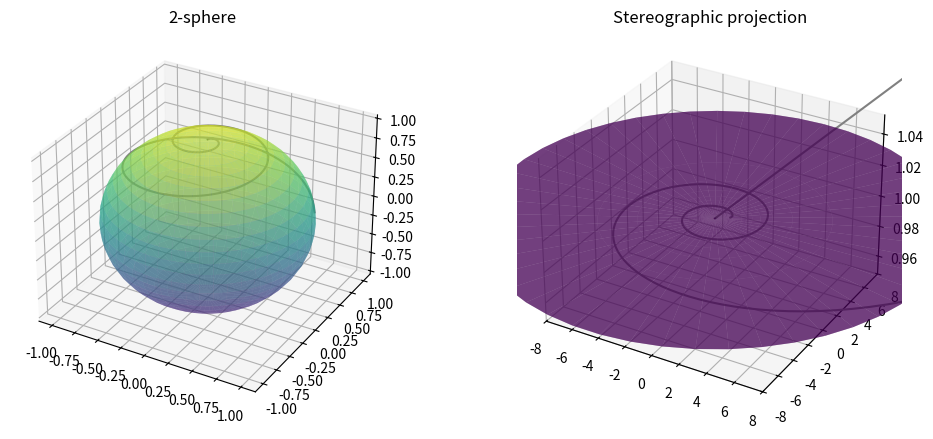

The script that saved this image:
# -*- coding: utf-8 -*-
"""
Created on Tue Mar 10 18:58:33 2020

@author: Robert
"""

#from mpl_toolkits import mplot3d

import os
import numpy as np
import matplotlib.pyplot as plt
from mpl_toolkits.mplot3d import axes3d


#mi_ruta = "C:/Users/Robert/Dropbox/Importantes_PisoCurro/Universitat/Profesor Asociado/GCOM"

os.getcwd()


"""
Ejemplo1
"""
"""
fig = plt.figure()
ax = plt.axes(projection='3d')
X, Y, Z = axes3d.get_test_data(0.05)
cset = ax.contour(X, Y, Z, 16, extend3d=True)
ax.clabel(cset, fontsize=9, inline=1)
plt.show()

Ejemplo2


def g(x, y):
    return np.sqrt(1-x ** 2 - y ** 2)

x = np.linspace(-1, 1, 30)
y = np.linspace(-1, 1, 30)

X, Y = np.meshgrid(x, y)
Z = g(X, Y)


fig = plt.figure()
ax = plt.axes(projection='3d')
ax.contour3D(X, Y, Z, 10, cmap='binary')
ax.contour3D(X, Y, -1*Z, 10, cmap='binary')
ax.set_xlabel('x')
ax.set_ylabel('y')
ax.set_zlabel('z')


Ejemplo3

fig = plt.figure()
ax = plt.axes(projection='3d')

t2 = np.linspace(1, 0, 100)
x2 = t2 * np.sin(20 * t2)
y2 = t2 * np.cos(20 * t2)
z2 = np.sqrt(1-x2**2-y2**2)

c2 = x2 + y2

ax.scatter(x2, y2, z2, c=c2)
ax.plot(x2, y2, z2, '-b')



2-sphere
"""

def proj(x,z,z0=1,alpha=1):
    z0 = z*0+z0
    eps = 1e-16
    x_trans = x/(abs(z0-z)**alpha+eps)
    return(x_trans)
    #Nótese que añadimos un épsilon para evitar dividi entre 0!!

def cerear(i,j):
    return max(1-i**2-j**2,0)

def apartado1():
    print("Apartado 1:\n")
    u = np.linspace(0, np.pi, 25)
    v = np.linspace(0, 2 * np.pi, 50)
    
    #Cambiamos de coordenadas polares a cartesianas
    x = np.outer(np.sin(u), np.sin(v))
    y = np.outer(np.sin(u), np.cos(v))
    z = np.outer(np.cos(u), np.ones_like(v))
    
    #Definimos una curva en la superficie de la esfera
    t2 = np.linspace(0, 1, 200)
    x2 = abs(t2) * np.sin(27 * t2/2)
    y2 = abs(t2) * np.cos(27 * t2/2)
    #z2 = np.sqrt(1-x2**2-y2**2)
    #Aseguramos no hacer raíces negativos
    z2 = np.array([np.sqrt(cerear(x2[i],y2[i])) for i in range(len(x2))])
    
    """
    2-esfera y su proyección estereográfica 
    """   
    
    fig = plt.figure(figsize=(12,12))
    fig.subplots_adjust(hspace=0.4, wspace=0.2)
    
    ax = fig.add_subplot(2, 2, 1, projection='3d')
    ax.plot_surface(x, y, z, rstride=1, cstride=1,alpha=0.5,
                    cmap='viridis', edgecolor='none')
    ax.plot(x2, y2, z2, '-b',c="gray")
    ax.set_title('2-sphere');
    #ax.text(0.5, 90, 'PCA-'+str(i), fontsize=18, ha='center')
    
    ax = fig.add_subplot(2, 2, 2, projection='3d')
    ax.set_xlim3d(-8,8)
    ax.set_ylim3d(-8,8)
    #ax.set_zlim3d(0,1000)
    ax.plot_surface(proj(x,z), proj(y,z), z*0+1, rstride=1, cstride=1,alpha=0.5,
                    cmap='viridis', edgecolor='none')
    ax.plot(proj(x2,z2), proj(y2,z2), 1, '-b',c="gray")
    ax.set_title('Stereographic projection');
    
    plt.show()
    #fig.savefig('C:/Users/Robert/Dropbox/Importantes_PisoCurro/Universitat/Profesor Asociado/GCOM/LaTeX/stereo2.png')   # save the figure to file
    plt.close(fig)
    
    
    

    
from matplotlib import animation
    #from mpl_toolkits.mplot3d.axes3d import Axes3D
    
def animate(t):
    xt = proj(x,z,z0)*(1-t)+x*t
    yt = proj(y,z,z0)*(1-t)+y*t
    zt = (z*0+z0)*(1-t) + z*t
    x2t = proj(x2,z2,z0)*(1-t)+x2*t
    y2t = proj(y2,z2,z0)*(1-t)+y2*t
    z2t = (z0)*(1-t)+z2*t
    
    ax = plt.axes(projection='3d')
    ax.set_zlim3d(-1,1)
    ax.plot_surface(xt, yt, zt, rstride=1, cstride=1,
                    cmap='viridis', edgecolor='none')
    ax.plot(x2t,y2t, z2t, '-b',c="gray")
    return ax,

def init():
    return animate(0),


def apartado2():
    """
    2-esfera proyectada - familia paramétrica - FORMA INCORRECTA
    """
    u = np.linspace(0, np.pi, 25)
    v = np.linspace(0, 2 * np.pi, 50)
    
    #Cambiamos de coordenadas polares a cartesianas
    x = np.outer(np.sin(u), np.sin(v))
    y = np.outer(np.sin(u), np.cos(v))
    z = np.outer(np.cos(u), np.ones_like(v))
    
    
    t2 = np.linspace(0, 1, 200)
    x2 = abs(t2) * np.sin(27 * t2/2)
    y2 = abs(t2) * np.cos(27 * t2/2)
    z2 = np.sqrt(1-x2**2-y2**2)
    
    t = 0.1
    z0 = -1
    
    xt = proj(x,z,z0)*(1-t)+x*t
    yt = proj(y,z,z0)*(1-t)+y*t
    zt = (z*0+z0)*(1-t) + z*t
    x2t = proj(x2,z2,z0)*(1-t)+x2*t
    y2t = proj(y2,z2,z0)*(1-t)+y2*t
    z2t = (z0)*(1-t)+z2*t
    
    fig = plt.figure(figsize=(6,6))
    #fig.subplots_adjust(hspace=0.4, wspace=0.2)
    ax = plt.axes(projection='3d')
    
    
    ax.set_xlim3d(-8,8)
    ax.set_ylim3d(-8,8)
    ax.plot_surface(xt, yt, zt, rstride=1, cstride=1,
                    cmap='viridis', edgecolor='none')
    ax.plot(x2t,y2t, z2t, '-b',c="gray")
    
    plt.show()
    #fig.savefig('C:/Users/Robert/Dropbox/Importantes_PisoCurro/Universitat/Profesor Asociado/GCOM/LaTeX/stereo2.png')   # save the figure to file
    plt.close(fig) 
    
    """
    HACEMOS LA ANIMACIÓN
    """
    
    
    
    animate(np.arange(0, 1,0.1)[1])
    plt.show()
    
    
    fig = plt.figure(figsize=(6,6))
    ani = animation.FuncAnimation(fig, animate, np.arange(0,1,0.05), init_func=init,
                                  interval=20)
    ani.save("ejemplo.gif", fps = 5) 



#from apng import APNG
#APNG.from_files(['atleta-01.jpg',
#                 'atleta-02.jpg', 
#                 'atleta-03.jpg',
#                 'atleta-04.jpg',
#                 'atleta-05.jpg'], 
#                 delay=100).save('animatleta1.png')

apartado1()
